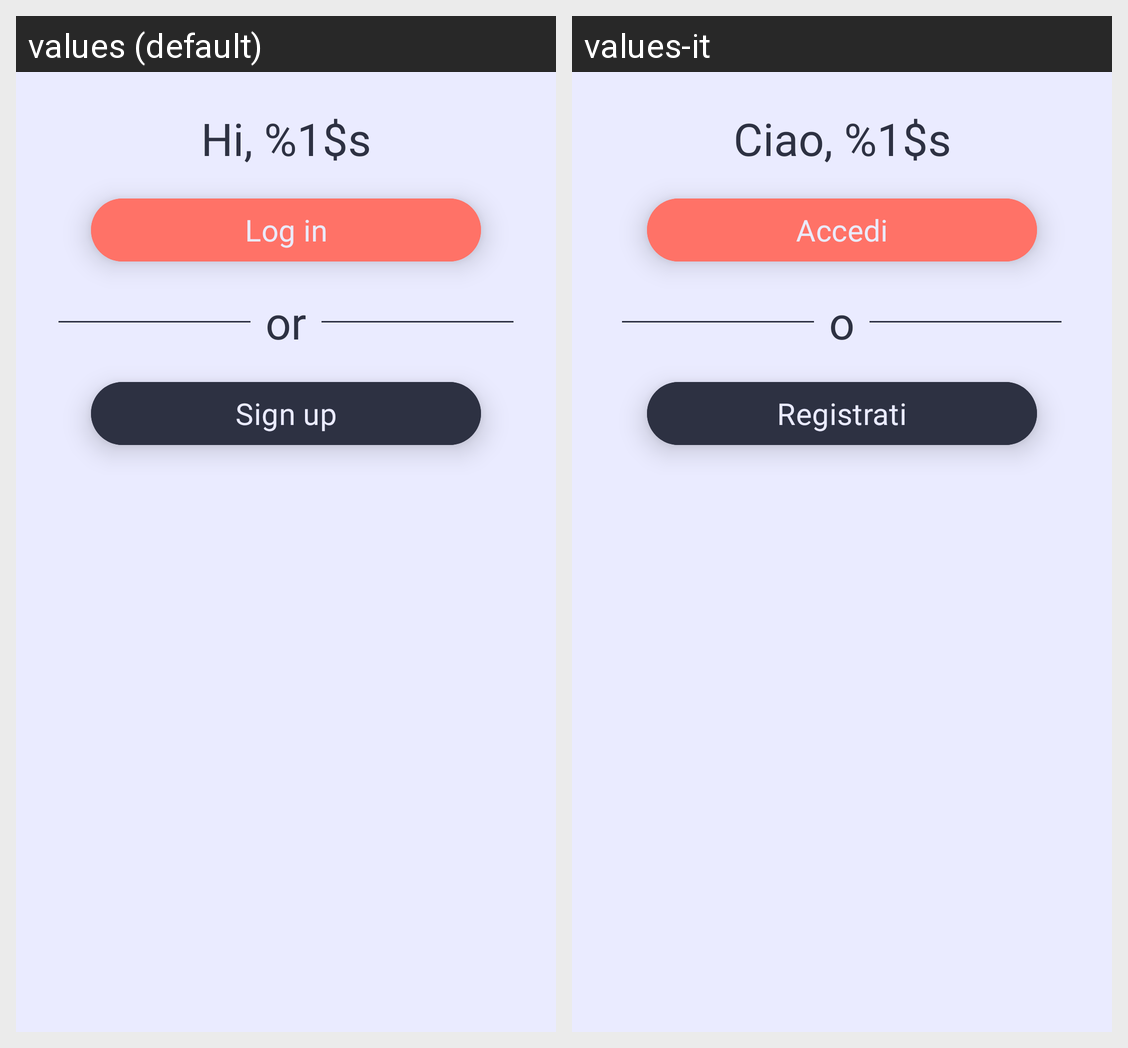

For this localized Android screen grid, give each drawn string resource with its value in every locale shown.
Android screen res/layout/selezioneaccessoregistrazione.xml rendered under 2 locales, left to right: values (default), values-it. Device: Nexus 5 (rendered at 1080×1920; each locale shown at half size, 540×960, under a caption strip naming it); theme DietiDeals24.
Strings drawn on this screen, with the default value and each locale's value (text and hints the layout hard-codes, and strings that could not be matched under every locale, appear in the picture but are not listed):

selezioneAccessoRegistrazione_saluto
  values: Hi, %1$s
  values-it: Ciao, %1$s

selezioneAccessoRegistrazione_pulsanteAccedi
  values: Log in
  values-it: Accedi

selezioneAccessoRegistrazione_separatore
  values: or
  values-it: o

selezioneAccessoRegistrazione_pulsanteRegistrati
  values: Sign up
  values-it: Registrati
